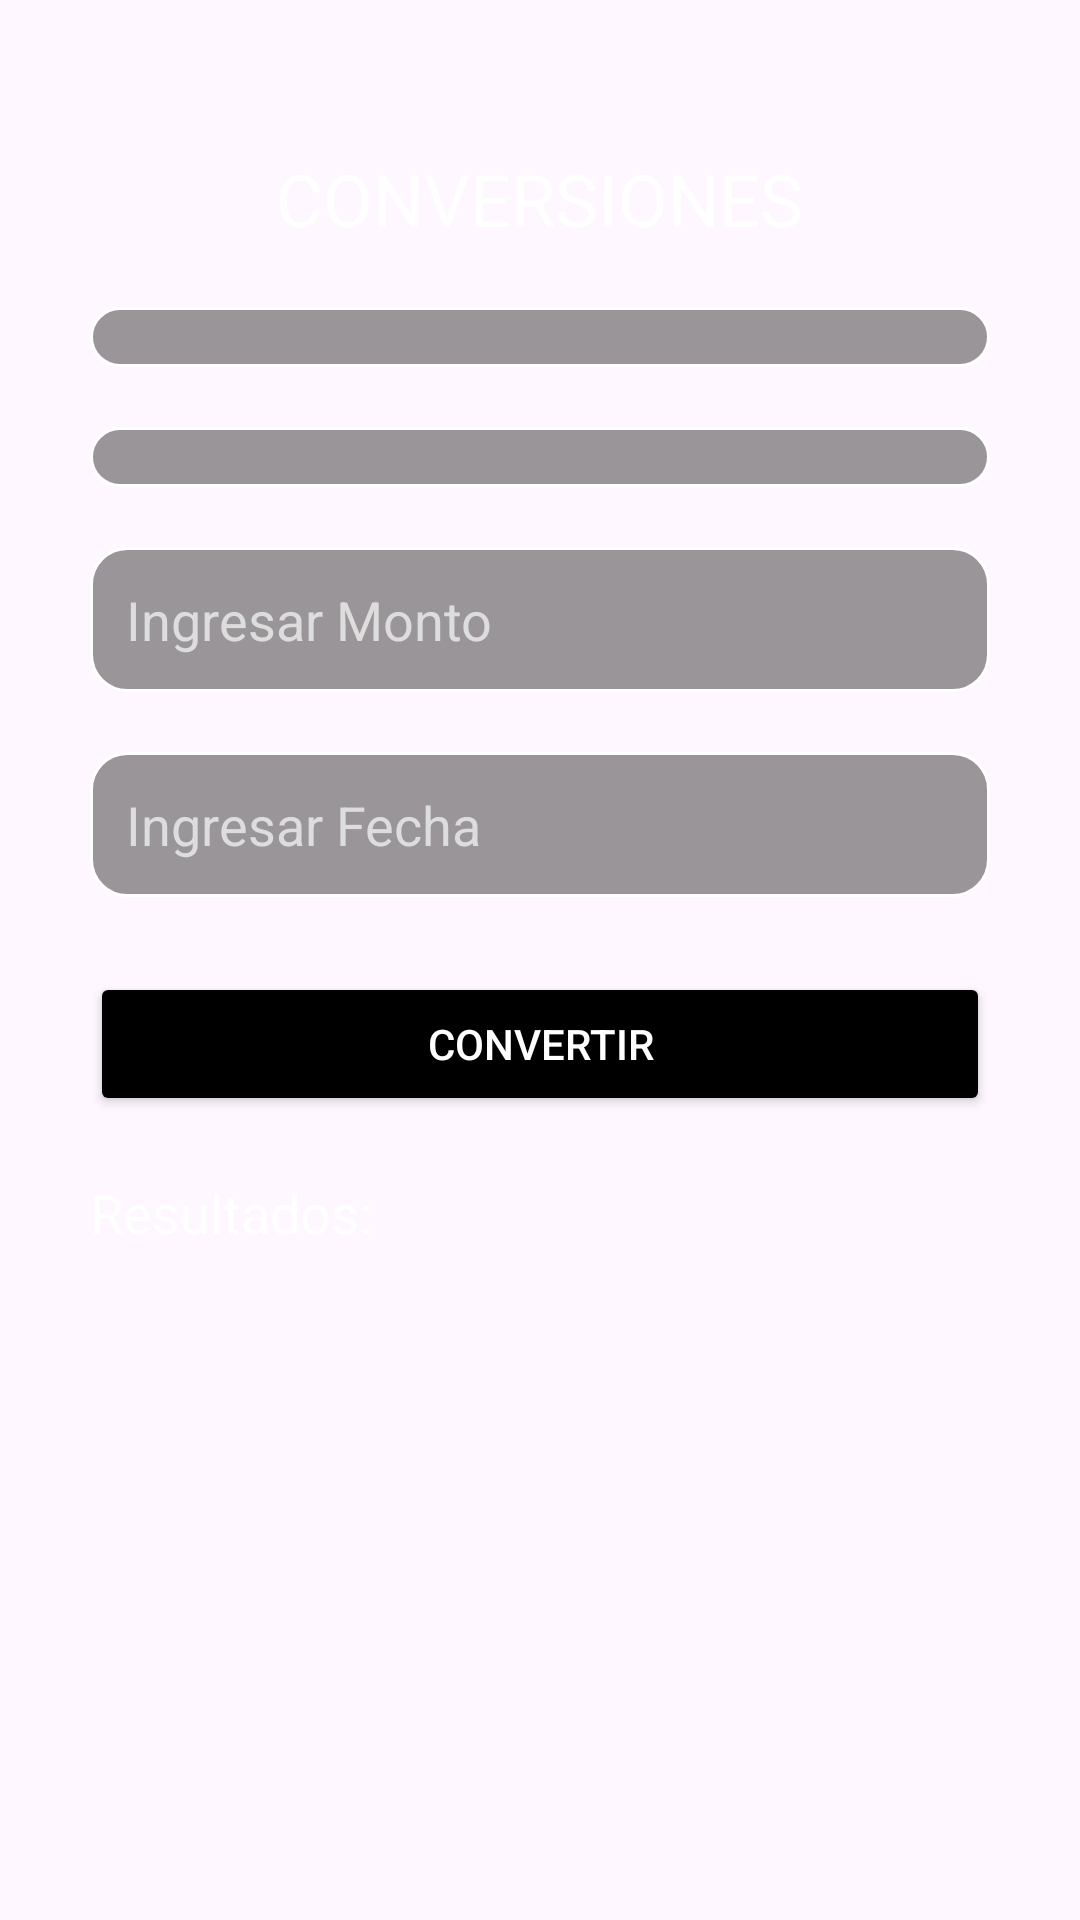

Produce the Android XML layout that renders to this screen, including the resource entries it uses.
<!-- AndroidManifest.xml: application theme Theme.GestionDeMascotas -->
<!-- res/layout/activity_conversiones.xml -->
<?xml version="1.0" encoding="utf-8"?>
<RelativeLayout xmlns:android="http://schemas.android.com/apk/res/android"
    android:layout_width="match_parent"
    android:layout_height="match_parent"
    android:background="@drawable/fondo_monedas"
    android:padding="30dp">


    <TextView
        android:id="@+id/tvTituloConversiones"
        android:layout_width="wrap_content"
        android:layout_height="wrap_content"
        android:text="CONVERSIONES"
        android:textSize="24sp"
        android:textColor="#FFFFFF"
        android:layout_centerHorizontal="true"
        android:layout_marginTop="20dp"/>

    
    <Spinner
        android:id="@+id/spinnerMonedaOrigen"
        android:layout_width="match_parent"
        android:layout_height="wrap_content"
        android:layout_below="@id/tvTituloConversiones"
        android:layout_marginTop="20dp"
        android:background="@drawable/spinner_background"
        android:padding="10dp"/>

    
    <Spinner
        android:id="@+id/spinnerMonedaDestino"
        android:layout_width="match_parent"
        android:layout_height="wrap_content"
        android:layout_below="@id/spinnerMonedaOrigen"
        android:layout_marginTop="20dp"
        android:background="@drawable/spinner_background"
        android:padding="10dp"/>

    
    <EditText
        android:id="@+id/etMonto"
        android:layout_width="match_parent"
        android:layout_height="wrap_content"
        android:layout_below="@id/spinnerMonedaDestino"
        android:layout_marginTop="20dp"
        android:background="@drawable/edittext_background"
        android:hint="Ingresar Monto"
        android:inputType="numberDecimal"
        android:padding="12dp"
        android:textColor="#FFFFFF"
        android:textColorHint="#DDDDDD"/>

    
    <EditText
        android:id="@+id/etFecha"
        android:layout_width="match_parent"
        android:layout_height="wrap_content"
        android:layout_below="@id/etMonto"
        android:layout_marginTop="20dp"
        android:background="@drawable/edittext_background"
        android:hint="Ingresar Fecha"
        android:inputType="date"
        android:padding="12dp"
        android:textColor="#FFFFFF"
        android:textColorHint="#DDDDDD"/>

    
    <Button
        android:id="@+id/btnConvertir"
        android:layout_width="match_parent"
        android:layout_height="48dp"
        android:layout_below="@id/etFecha"
        android:layout_marginTop="25dp"
        android:text="CONVERTIR"
        android:backgroundTint="#000000"
        android:textColor="#FFFFFF"
        android:textAllCaps="false"/>

    
    <TextView
        android:id="@+id/tvResultados"
        android:layout_width="wrap_content"
        android:layout_height="wrap_content"
        android:text="Resultados:"
        android:textSize="18sp"
        android:textColor="#FFFFFF"
        android:layout_below="@id/btnConvertir"
        android:layout_marginTop="20dp"/>

    
    <androidx.recyclerview.widget.RecyclerView
        android:id="@+id/recyclerViewResultados"
        android:layout_width="match_parent"
        android:layout_height="0dp"
        android:layout_below="@id/tvResultados"
        android:layout_marginTop="20dp"
        android:layout_alignParentBottom="true"/>

</RelativeLayout>
<!-- resources referenced by this layout -->
<resources>
  <!-- drawable edittext_background (drawable) -->
  <shape xmlns:android="http://schemas.android.com/apk/res/android"
      android:shape="rectangle">
      <solid android:color="#66000000" />
      <corners android:radius="12dp" />
      <stroke
          android:width="1dp"
          android:color="#FFFFFF" />
  </shape>
  <!-- drawable spinner_background (drawable) -->
  <shape xmlns:android="http://schemas.android.com/apk/res/android"
      android:shape="rectangle">
      <solid android:color="#66000000" /> 
      <corners android:radius="12dp" />
      <stroke
          android:width="1dp"
          android:color="#FFFFFF" />
  </shape>
  <style name="Theme.GestionDeMascotas" parent="Base.Theme.GestionDeMascotas" />
  <style name="Base.Theme.GestionDeMascotas" parent="Theme.Material3.DayNight.NoActionBar">
          
          
      </style>
</resources>
